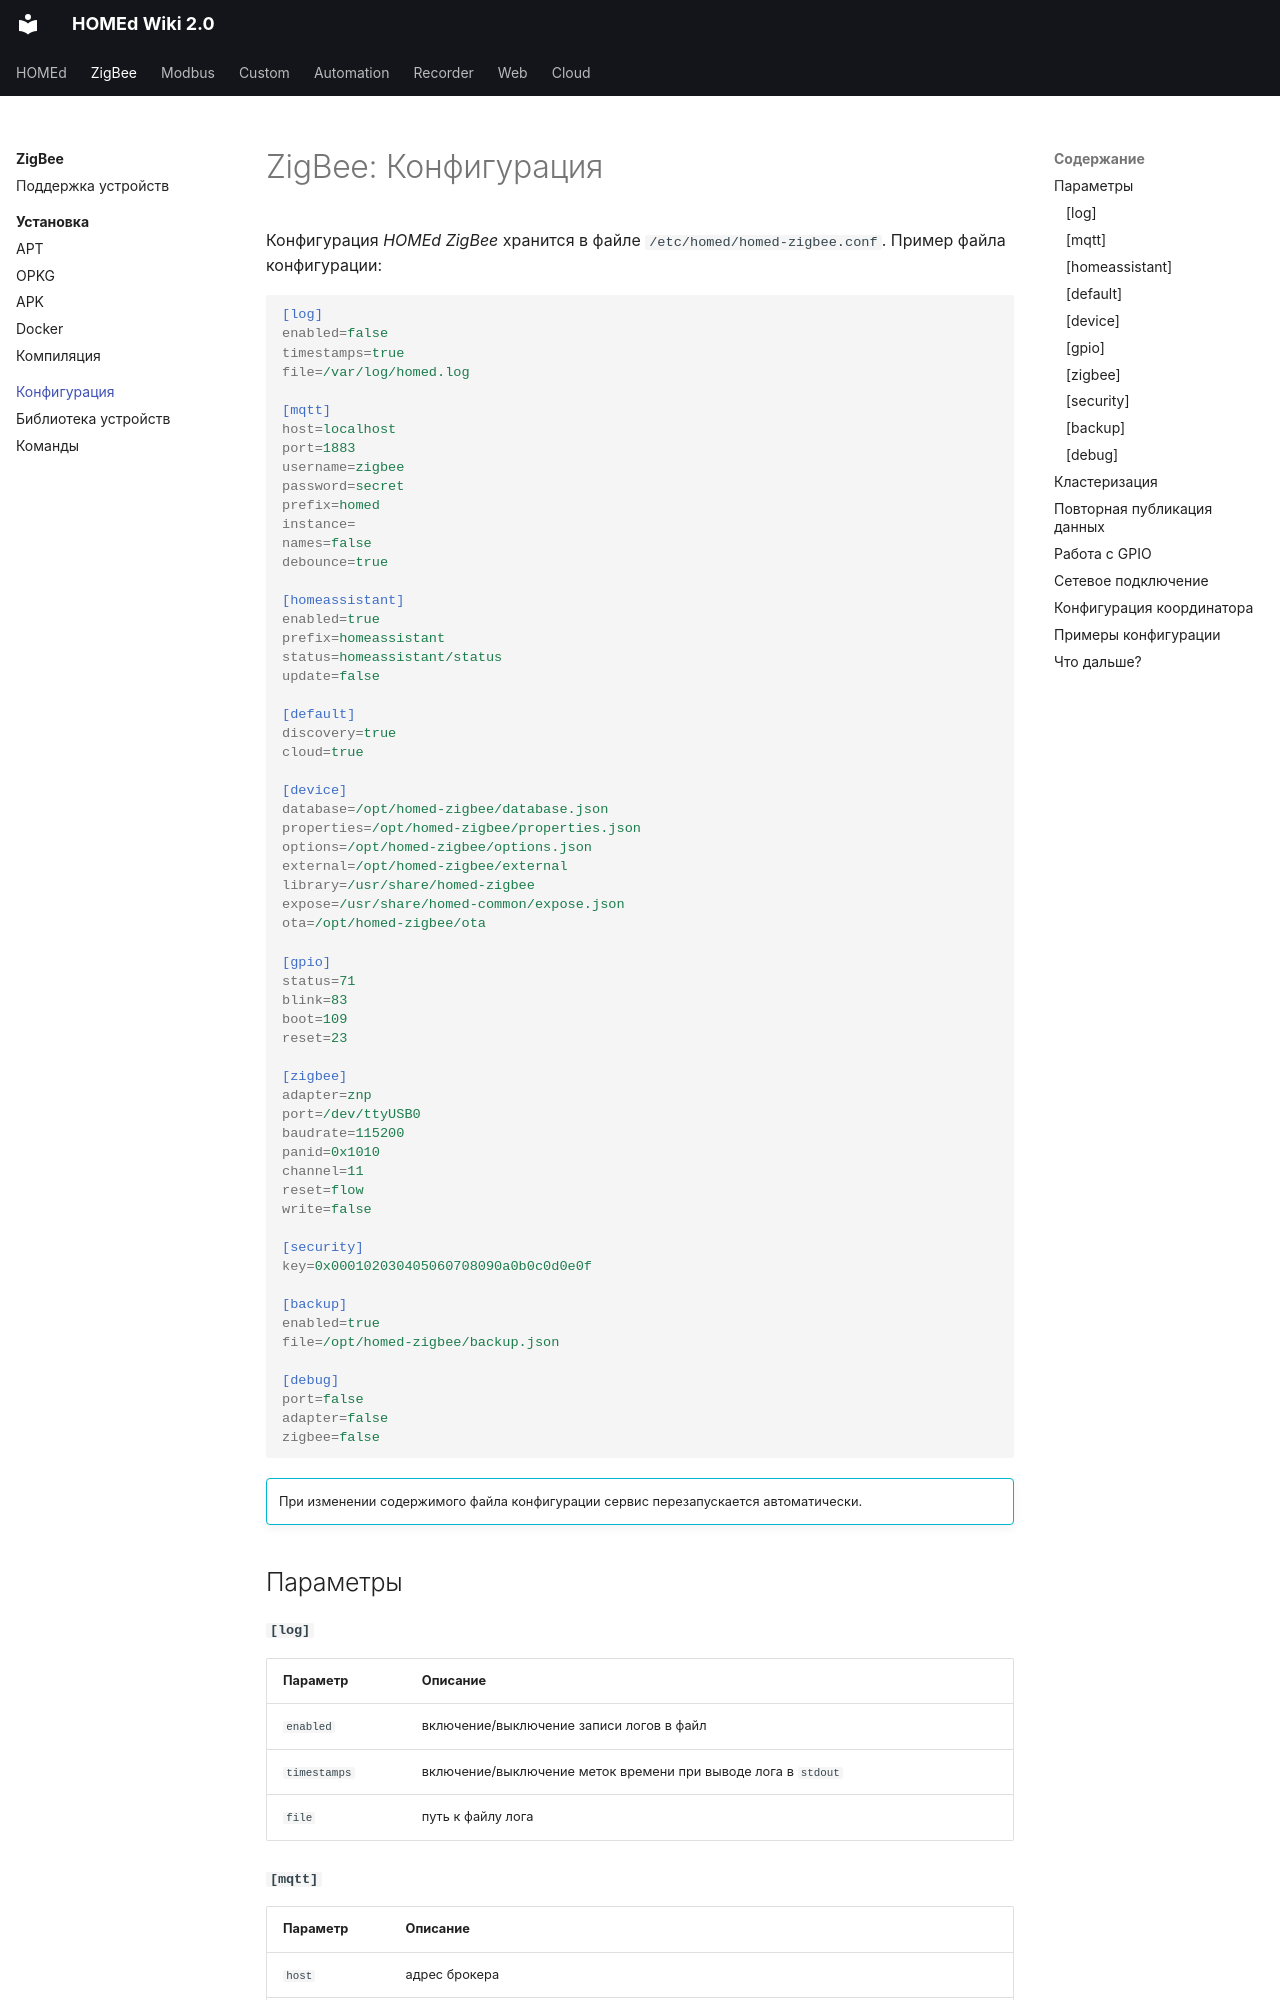

repository: u236/homed-wiki · page: zigbee/configuration/index.html · generator: mkdocs

---
title: 'ZigBee: Конфигурация'
---

# ZigBee: Конфигурация

Конфигурация _HOMEd ZigBee_ хранится в файле `/etc/homed/homed-zigbee.conf`. Пример файла конфигурации:

```ini
[log]
enabled=false
timestamps=true
file=/var/log/homed.log

[mqtt]
host=localhost
port=1883
username=zigbee
password=secret
prefix=homed
instance=
names=false
debounce=true

[homeassistant]
enabled=true
prefix=homeassistant
status=homeassistant/status
update=false

[default]
discovery=true
cloud=true

[device]
database=/opt/homed-zigbee/database.json
properties=/opt/homed-zigbee/properties.json
options=/opt/homed-zigbee/options.json
external=/opt/homed-zigbee/external
library=/usr/share/homed-zigbee
expose=/usr/share/homed-common/expose.json
ota=/opt/homed-zigbee/ota

[gpio]
status=71
blink=83
boot=109
reset=23

[zigbee]
adapter=znp
port=/dev/ttyUSB0
baudrate=115200
panid=0x1010
channel=11
reset=flow
write=false

[security]
key=0x000102030405060708090a0b0c0d0e0f

[backup]
enabled=true
file=/opt/homed-zigbee/backup.json

[debug]
port=false
adapter=false
zigbee=false
```

!!! info ""

    При изменении содержимого файла конфигурации сервис перезапускается автоматически.

## Параметры

#### `[log]`

| Параметр | Описание |
|----------|----------|
| `enabled`    | включение/выключение записи логов в файл |
| `timestamps` | включение/выключение меток времени при выводе лога в `stdout` |
| `file`       | путь к файлу лога |

#### `[mqtt]`

| Параметр | Описание |
|----------|----------|
| `host`     | адрес брокера |
| `port`     | порт брокера |
| `username` | имя пользователя для авторизации на брокере (может быть пустым) |
| `password` | пароль для авторизации на брокере (может быть пустым) |
| `prefix`   | корневой топик |
| `interval` | интервал публикации топика [доступности](/common/topics/#service) в секундах |
| `instance` | уникальное имя сервиса (может быть пустым), подробности [ниже](#_2) |
| `names`    | использование имен устройств вместо адресов в MQTT-топиках |
| `debounce` | включение/выключение повторной публикации данных, подробности [ниже](#_3) |
